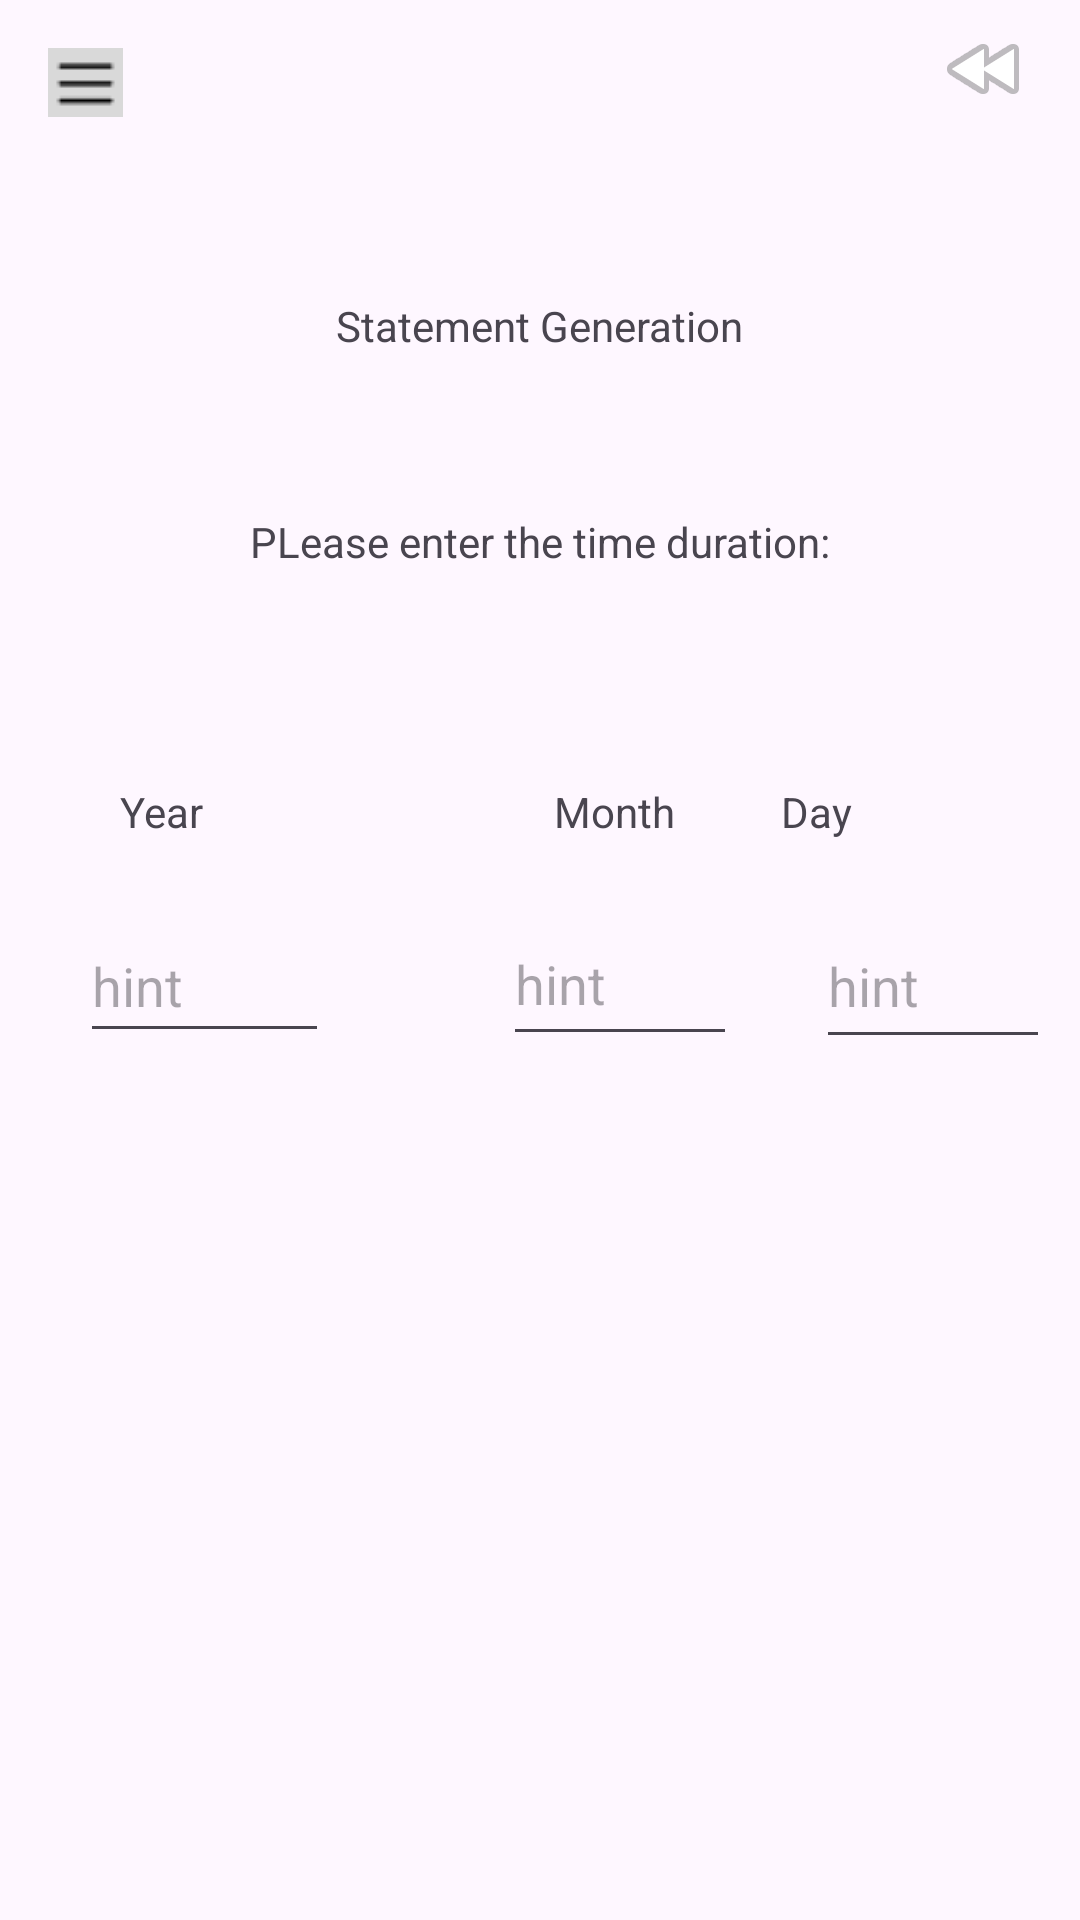

Reconstruct the res/layout file that produces this screen, plus the resources it refers to.
<!-- AndroidManifest.xml: application theme Theme.SuubiFrontend -->
<!-- res/layout/activity_statements.xml -->
<?xml version="1.0" encoding="utf-8"?>
<androidx.constraintlayout.widget.ConstraintLayout
    xmlns:android="http://schemas.android.com/apk/res/android"
    xmlns:app="http://schemas.android.com/apk/res-auto"
    xmlns:tools="http://schemas.android.com/tools"
    android:id="@+id/home"
    android:layout_width="match_parent"
    android:layout_height="match_parent"
    tools:context=".statcontActivity">


    <ImageView
        android:id="@+id/imageView4"
        android:layout_width="wrap_content"
        android:layout_height="wrap_content"
        android:layout_marginStart="16dp"
        android:layout_marginTop="16dp"
        app:layout_constraintStart_toStartOf="parent"
        app:layout_constraintTop_toTopOf="parent"
        app:srcCompat="@drawable/hamburger" />

    <TextView
        android:id="@+id/textView"
        android:layout_width="wrap_content"
        android:layout_height="wrap_content"
        android:layout_marginTop="99dp"
        android:text="Statement Generation"
        app:layout_constraintEnd_toEndOf="parent"
        app:layout_constraintStart_toStartOf="parent"
        app:layout_constraintTop_toTopOf="parent" />

    <TextView
        android:id="@+id/textView2"
        android:layout_width="wrap_content"
        android:layout_height="wrap_content"
        android:layout_marginTop="53dp"
        android:text="PLease enter the time duration:"
        app:layout_constraintEnd_toEndOf="parent"
        app:layout_constraintStart_toStartOf="parent"
        app:layout_constraintTop_toBottomOf="@+id/textView" />

    <TextView
        android:id="@+id/textView3"
        android:layout_width="wrap_content"
        android:layout_height="wrap_content"
        android:layout_marginStart="117dp"
        android:layout_marginTop="71dp"
        android:text="Month"
        app:layout_constraintStart_toEndOf="@+id/textView5"
        app:layout_constraintTop_toBottomOf="@+id/textView2" />

    <TextView
        android:id="@+id/textView4"
        android:layout_width="wrap_content"
        android:layout_height="wrap_content"
        android:layout_marginEnd="76dp"
        android:text="Day"
        app:layout_constraintEnd_toEndOf="parent"
        app:layout_constraintTop_toTopOf="@+id/textView3" />

    <TextView
        android:id="@+id/textView5"
        android:layout_width="wrap_content"
        android:layout_height="wrap_content"
        android:layout_marginStart="40dp"
        android:text="Year"
        app:layout_constraintStart_toStartOf="parent"
        app:layout_constraintTop_toTopOf="@+id/textView3" />

    <Button
        android:id="@+id/btnSubmit"
        android:layout_width="wrap_content"
        android:layout_height="wrap_content"
        android:layout_marginTop="73dp"
        android:layout_marginBottom="281dp"
        android:text="Submit"
        app:layout_constraintBottom_toBottomOf="parent"
        app:layout_constraintEnd_toEndOf="parent"
        app:layout_constraintStart_toStartOf="parent"
        app:layout_constraintTop_toBottomOf="@+id/secondTIL" />

    <com.google.android.material.textfield.TextInputEditText
        android:id="@+id/firstTil"
        android:layout_width="83dp"
        android:layout_height="48dp"
        android:layout_marginTop="23dp"
        android:hint="hint"
        app:layout_constraintEnd_toStartOf="@+id/btnSubmit"
        app:layout_constraintStart_toStartOf="parent"
        app:layout_constraintTop_toBottomOf="@+id/textView5" />

    <com.google.android.material.textfield.TextInputEditText
        android:id="@+id/secondTIL"
        android:layout_width="78dp"
        android:layout_height="51dp"
        android:layout_marginStart="58dp"
        android:layout_marginTop="22dp"
        android:hint="hint"
        app:layout_constraintBottom_toBottomOf="@+id/firstTil"
        app:layout_constraintStart_toEndOf="@+id/firstTil"
        app:layout_constraintTop_toBottomOf="@+id/textView3" />

    <com.google.android.material.textfield.TextInputEditText
        android:id="@+id/ThirdTIL"
        android:layout_width="78dp"
        android:layout_height="52dp"
        android:layout_marginStart="51dp"
        android:layout_marginTop="22dp"
        android:layout_marginEnd="35dp"
        android:hint="hint"
        app:layout_constraintBottom_toBottomOf="@+id/secondTIL"
        app:layout_constraintEnd_toEndOf="parent"
        app:layout_constraintStart_toEndOf="@+id/secondTIL"
        app:layout_constraintTop_toBottomOf="@+id/textView4" />

    <ImageView
        android:id="@+id/backhome"
        android:layout_width="wrap_content"
        android:layout_height="wrap_content"
        android:layout_marginTop="7dp"
        android:layout_marginEnd="16dp"
        app:layout_constraintEnd_toEndOf="parent"
        app:layout_constraintTop_toTopOf="parent"
        app:srcCompat="@android:drawable/ic_media_rew" />
</androidx.constraintlayout.widget.ConstraintLayout>
<!-- resources referenced by this layout -->
<resources>
  <!-- drawable hamburger: png bitmap (drawable, 267 bytes) -->
  <style name="Theme.SuubiFrontend" parent="Base.Theme.SuubiFrontend" />
  <style name="Base.Theme.SuubiFrontend" parent="Theme.Material3.DayNight.NoActionBar">
          
          
      </style>
</resources>
